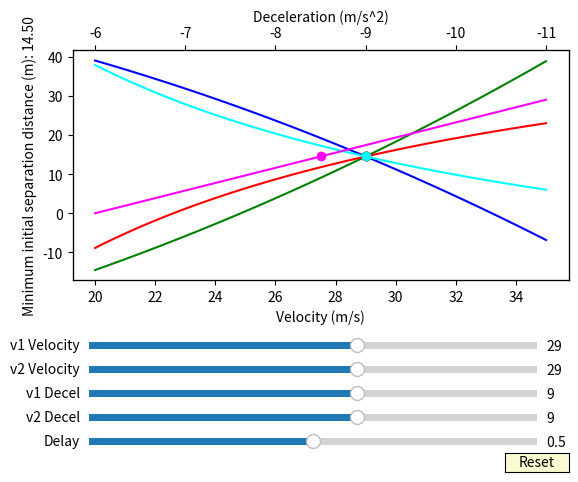

Python code for this plot:
#!/usr/bin/env python3

import sys
import numpy as np
import matplotlib.pyplot as plt
from matplotlib.widgets import Slider, Button

# we wish to calculate the difference in stopping distance between v1 (leader)
# and v2 (follower), given their initial velocities, deceleration rates, and
# the delay between the leader starting to decelerate and the follower doing
# so.

# stopping distance for v1 is calculated with:
# d = vt + 1/2at^2
# t = abs(v/a)
# d = v^2/a + 1/2a(v^2/a^2) -- (abs not shown)
# since a is negative, this reduces to
# d = -1/2(v^2/a)

# stopping distance for v2 is the same, but also includes the distance traveled
# during the delay (b), before deceleration starts
# d = v*b - 1/2(v^2/a)

def distance(v1_vel, v2_vel, v1_dec, v2_dec, delay):
  return (v2_vel*delay - (1.0/2.0*(v2_vel**2/v2_dec))) - (-1.0/2.0*(v1_vel**2/v1_dec))

# start some test plots, assuming starting values as follows:
# initial velocities: 29m/s
# decel rates: -9.0m/s^2
# decel delay: .5s

v1_initial_velocity = v2_initial_velocity = 29.0
v1_initial_decel = v2_initial_decel = -9.0
initial_decel_delay = 0.5

velocity_range = np.linspace(20, 35, 91)
decel_range = np.linspace(-6, -11, 51)
delay_range = np.linspace(0, 1, 101)

#distance_threshold = (v2_initial_velocity*initial_decel_delay - (1.0/2.0*(v2_initial_velocity**2/v2_initial_decel))) - (-1.0/2.0*(v1_initial_velocity**2/v1_initial_decel))

v1_velocity = v1_initial_velocity
v2_velocity = v2_initial_velocity
v1_decel = v1_initial_decel
v2_decel = v2_initial_decel
decel_delay = initial_decel_delay
distance_val = distance(v1_velocity, v2_velocity, v1_decel, v2_decel, decel_delay)

def distance_for_v1_vel():
  return [distance(v1_temp_velocity, v2_velocity, v1_decel, v2_decel, decel_delay) for v1_temp_velocity in velocity_range]
def distance_for_v2_vel():
  return [distance(v1_velocity, v2_temp_velocity, v1_decel, v2_decel, decel_delay) for v2_temp_velocity in velocity_range]
def distance_for_v1_dec():
  return [distance(v1_velocity, v2_velocity, v1_temp_decel, v2_decel, decel_delay) for v1_temp_decel in decel_range]
def distance_for_v2_dec():
  return [distance(v1_velocity, v2_velocity, v1_decel, v2_temp_decel, decel_delay) for v2_temp_decel in decel_range]
def distance_for_delay():
  return [distance(v1_velocity, v2_velocity, v1_decel, v2_decel, decel_temp_delay) for decel_temp_delay in delay_range]


# initialization
fig, ax1 = plt.subplots()
plt.subplots_adjust(bottom=0.40)
ax1.set_ylabel("Minimum initial separation distance (m): %2.2f" % distance_val)

ax1.set_xlabel("Velocity (m/s)")
x = velocity_range
# v1 initial velocity varies
y = distance_for_v1_vel()
v1_vel_plot, = ax1.plot(x,y, color='blue')
v1_vel_dot, = ax1.plot(v1_velocity, distance_val, 'o', color='blue')
# v2 initial velocity varies
y = distance_for_v2_vel()
v2_vel_plot, = ax1.plot(x,y, color='green')
v2_vel_dot, = ax1.plot(v2_velocity, distance_val, 'o', color='green')

ax2 = ax1.twiny() # create a second plot using the same x-axis

ax2.set_xlabel("Deceleration (m/s^2)")
ax2.invert_xaxis()
x = decel_range
# v1 deceleration varies
y = distance_for_v1_dec()
v1_dec_plot, = ax2.plot(x,y, color='red')
v1_dec_dot, = ax2.plot(v1_decel, distance_val, 'o', color='red')
# v2 deceleration varies
y = distance_for_v2_dec()
v2_dec_plot, = ax2.plot(x,y, color='cyan')
v2_dec_dot, = ax2.plot(v2_decel, distance_val, 'o', color='cyan')

ax3 = ax1.twiny() # create third plot
ax3.get_xaxis().set_visible(False)
x = delay_range
# deceleration delay varies
y = distance_for_delay()
delay_plot, = ax3.plot(x,y, color='magenta')
delay_dot, = ax3.plot(decel_delay, distance_val, 'o', color='magenta')

# Sliders
axv1vel = plt.axes([.15, 0.25, 0.7, 0.03], facecolor='blue')
s_v1vel = Slider(axv1vel, "v1 Velocity", 20, 35, valinit=v1_initial_velocity)
axv2vel = plt.axes([.15, 0.20, 0.7, 0.03], facecolor='green')
s_v2vel = Slider(axv2vel, "v2 Velocity", 20, 35, valinit=v2_initial_velocity)
axv1dec = plt.axes([.15, 0.15, 0.7, 0.03], facecolor='red')
s_v1dec = Slider(axv1dec, "v1 Decel", 6, 11, valinit=-v1_initial_decel)
axv2dec = plt.axes([.15, 0.10, 0.7, 0.03], facecolor='cyan')
s_v2dec = Slider(axv2dec, "v2 Decel", 6, 11, valinit=-v2_initial_decel)
axdelay = plt.axes([.15, 0.05, 0.7, 0.03], facecolor='magenta')
s_delay = Slider(axdelay, "Delay", 0, 1, valinit=initial_decel_delay)

def update(val):
  global v1_velocity
  global v2_velocity
  global v1_decel
  global v2_decel
  global decel_delay
  v1_velocity  = s_v1vel.val
  v2_velocity  = s_v2vel.val
  v1_decel     = -s_v1dec.val
  v2_decel     = -s_v2dec.val
  decel_delay  = s_delay.val
  distance_val = distance(v1_velocity, v2_velocity, v1_decel, v2_decel, decel_delay)
  v1_vel_plot.set_ydata(distance_for_v1_vel())
  v2_vel_plot.set_ydata(distance_for_v2_vel())
  v1_dec_plot.set_ydata(distance_for_v1_dec())
  v2_dec_plot.set_ydata(distance_for_v2_dec())
  delay_plot.set_ydata(distance_for_delay())
  v1_vel_dot.set_ydata(distance_val)
  v1_vel_dot.set_xdata(v1_velocity)
  v2_vel_dot.set_ydata(distance_val)
  v2_vel_dot.set_xdata(v2_velocity)
  v1_dec_dot.set_ydata(distance_val)
  v1_dec_dot.set_xdata(v1_decel)
  v2_dec_dot.set_ydata(distance_val)
  v2_dec_dot.set_xdata(v2_decel)
  delay_dot.set_ydata(distance_val)
  delay_dot.set_xdata(decel_delay)
  ax1.set_ylabel("Minimum initial separation distance (m): %2.2f" % distance_val)
s_v1vel.on_changed(update)
s_v2vel.on_changed(update)
s_v1dec.on_changed(update)
s_v2dec.on_changed(update)
s_delay.on_changed(update)


resetax = plt.axes([0.8, 0.001, 0.1, 0.04])
button = Button(resetax, 'Reset', color='lightgoldenrodyellow', hovercolor='0.975')

def reset(event):
  s_v1vel.reset()
  s_v2vel.reset()
  s_v1dec.reset()
  s_v2dec.reset()
  s_delay.reset()
button.on_clicked(reset)


plt.show()


